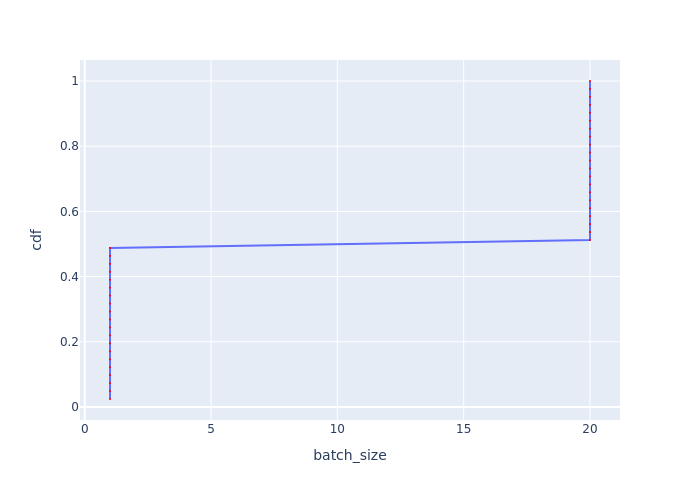

The file beside this chart, header and first rows:
Batch Id, batch_size, cdf
0, 1, 0.02439
1, 1, 0.04878
2, 1, 0.07317
3, 1, 0.09756
4, 1, 0.122
5, 1, 0.1463
6, 1, 0.1707
7, 1, 0.1951
8, 1, 0.2195
9, 1, 0.2439
10, 1, 0.2683
11, 1, 0.2927
12, 1, 0.3171
13, 1, 0.3415
14, 1, 0.3659
15, 1, 0.3902
16, 1, 0.4146
17, 1, 0.439
18, 1, 0.4634
19, 1, 0.4878
20, 20, 0.5122
21, 20, 0.5366
22, 20, 0.561
23, 20, 0.5854
24, 20, 0.6098
25, 20, 0.6341
26, 20, 0.6585
27, 20, 0.6829
28, 20, 0.7073
29, 20, 0.7317
30, 20, 0.7561
31, 20, 0.7805
32, 20, 0.8049
33, 20, 0.8293
34, 20, 0.8537
35, 20, 0.878
36, 20, 0.9024
37, 20, 0.9268
38, 20, 0.9512
39, 20, 0.9756
40, 20, 1.0
